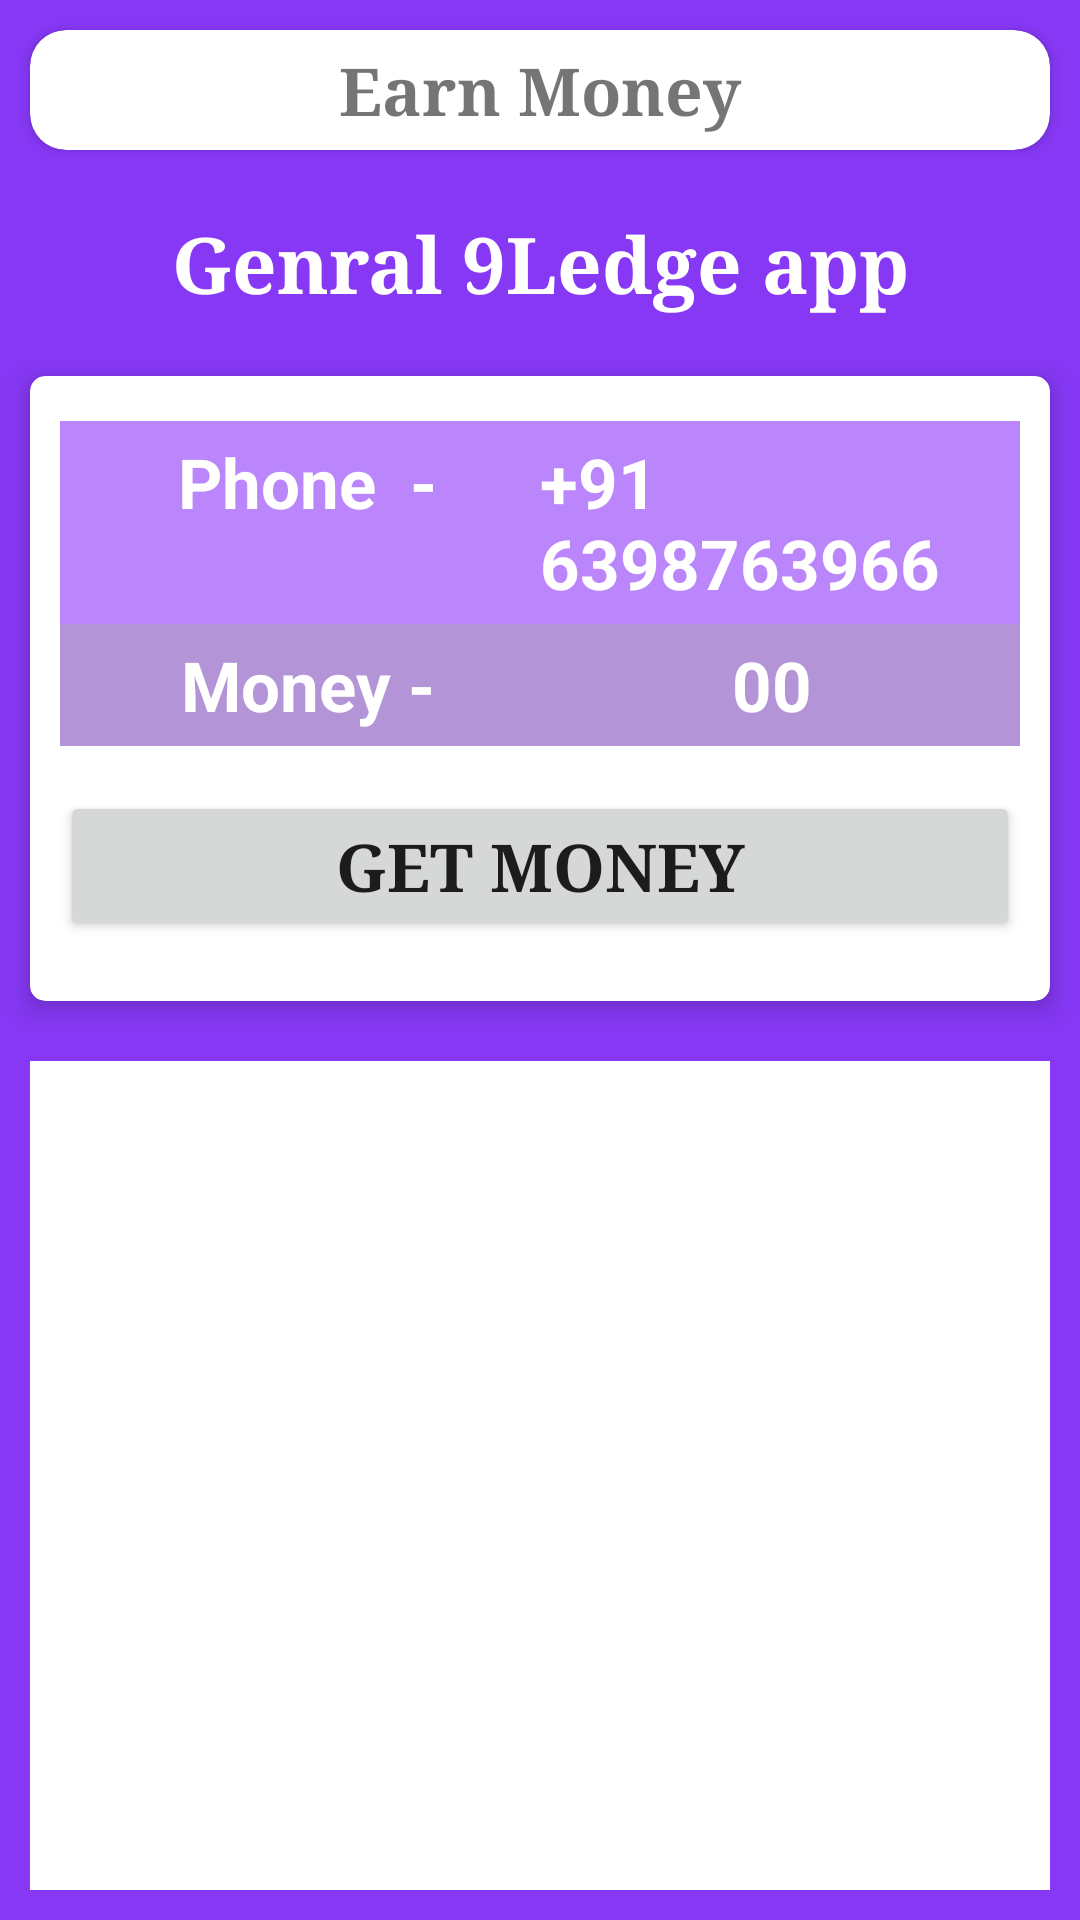

Layout XML and referenced resources for this Android screen:
<!-- AndroidManifest.xml: application theme Theme.Genral9Ledge -->
<!-- res/layout/fragment_dash.xml -->
<?xml version="1.0" encoding="utf-8"?>
<LinearLayout xmlns:android="http://schemas.android.com/apk/res/android"
    xmlns:app="http://schemas.android.com/apk/res-auto"
    xmlns:tools="http://schemas.android.com/tools"
    android:layout_width="match_parent"
    android:layout_height="match_parent"
    android:background="@color/background_color"
    android:orientation="vertical"
    tools:context=".Fragments.dashFragment">

    <androidx.cardview.widget.CardView
        android:layout_width="match_parent"
        android:layout_height="wrap_content"
        android:layout_margin="10dp"
        app:cardCornerRadius="12dp">

        <TextView
            android:layout_width="match_parent"
            android:layout_height="wrap_content"
            android:layout_margin="5dp"
            android:fontFamily="serif"
            android:gravity="center"
            android:text="Earn Money"
            android:textSize="22sp"
            android:textStyle="bold" />
    </androidx.cardview.widget.CardView>

    <TextView
        android:layout_width="match_parent"
        android:layout_height="wrap_content"
        android:layout_marginTop="10dp"
        android:layout_marginBottom="10dp"
        android:fontFamily="serif"
        android:gravity="center"
        android:text="Genral 9Ledge app"
        android:textColor="@color/white"
        android:textSize="26sp"
        android:textStyle="bold"

        />

    <androidx.cardview.widget.CardView
        android:layout_width="match_parent"
        android:layout_height="wrap_content"
        android:layout_margin="10dp"
        app:cardCornerRadius="5dp"
        app:cardElevation="5dp">

        <LinearLayout
            android:layout_width="match_parent"
            android:layout_height="match_parent"
            android:layout_margin="10dp"
            android:orientation="vertical">

            <LinearLayout
                android:layout_width="match_parent"
                android:layout_height="wrap_content"
                android:layout_marginTop="5dp"
                android:background="@color/purple_200"
                android:orientation="horizontal"
                android:padding="5dp">

                <TextView
                    android:layout_width="match_parent"
                    android:layout_height="wrap_content"
                    android:layout_weight="1"
                    android:gravity="center"
                    android:text="Phone  -"
                    android:textColor="@color/white"
                    android:textSize="23sp"
                    android:textStyle="bold" />

                <TextView
                    android:layout_width="match_parent"
                    android:layout_height="wrap_content"
                    android:layout_weight="1"
                    android:text="+91 6398763966"
                    android:textColor="@color/white"
                    android:textSize="23sp"
                    android:textStyle="bold" />

            </LinearLayout>

            <LinearLayout
                android:layout_width="match_parent"
                android:layout_height="wrap_content"
                android:layout_marginBottom="5dp"
                android:background="#B294D7"
                android:orientation="horizontal"
                android:padding="5dp">

                <TextView
                    android:layout_width="match_parent"
                    android:layout_height="wrap_content"
                    android:layout_weight="1"
                    android:gravity="center"
                    android:text="Money -"
                    android:textColor="@color/white"
                    android:textSize="23sp"
                    android:textStyle="bold" />

                <TextView
                    android:layout_width="match_parent"
                    android:layout_height="wrap_content"
                    android:layout_weight="1"
                    android:gravity="center"
                    android:text="00"
                    android:textColor="@color/white"
                    android:textSize="23sp"
                    android:textStyle="bold" />

            </LinearLayout>

            <androidx.appcompat.widget.AppCompatButton
                android:layout_width="match_parent"
                android:layout_height="50dp"
                android:layout_marginTop="10dp"
                android:layout_marginBottom="10dp"
                android:fontFamily="serif"
                android:text="GET MONEY"
                android:textSize="22sp"
                android:textStyle="bold" />
        </LinearLayout>
    </androidx.cardview.widget.CardView>

    <androidx.recyclerview.widget.RecyclerView
        android:id="@+id/recyclerviewAds"
        android:layout_width="match_parent"
        android:layout_height="match_parent"
        android:layout_margin="10dp"
        android:background="@color/white" />

</LinearLayout>
<!-- resources referenced by this layout -->
<resources>
  <color name="background_color">#8638f5</color>
  <color name="purple_200">#FFBB86FC</color>
  <color name="white">#FFFFFFFF</color>
  <style name="Theme.Genral9Ledge" parent="Theme.MaterialComponents.DayNight.NoActionBar">
          
          <item name="colorPrimary">@color/purple_500</item>
          <item name="colorPrimaryVariant">@color/statusbar</item>
          <item name="colorOnPrimary">@color/white</item>
          
          <item name="colorSecondary">@color/teal_200</item>
          <item name="colorSecondaryVariant">@color/teal_700</item>
          <item name="colorOnSecondary">@color/black</item>
          
          <item name="android:statusBarColor" tools:targetApi="l">?attr/colorPrimaryVariant</item>
          
          <item name="android:navigationBarColor">@color/item_color</item>
          
      </style>
  <color name="purple_500">#FF6200EE</color>
  <color name="statusbar">#4B5CBD</color>
  <color name="teal_200">#FF03DAC5</color>
  <color name="teal_700">#FF018786</color>
  <color name="black">#FF000000</color>
  <color name="item_color">#6200ed</color>
</resources>
